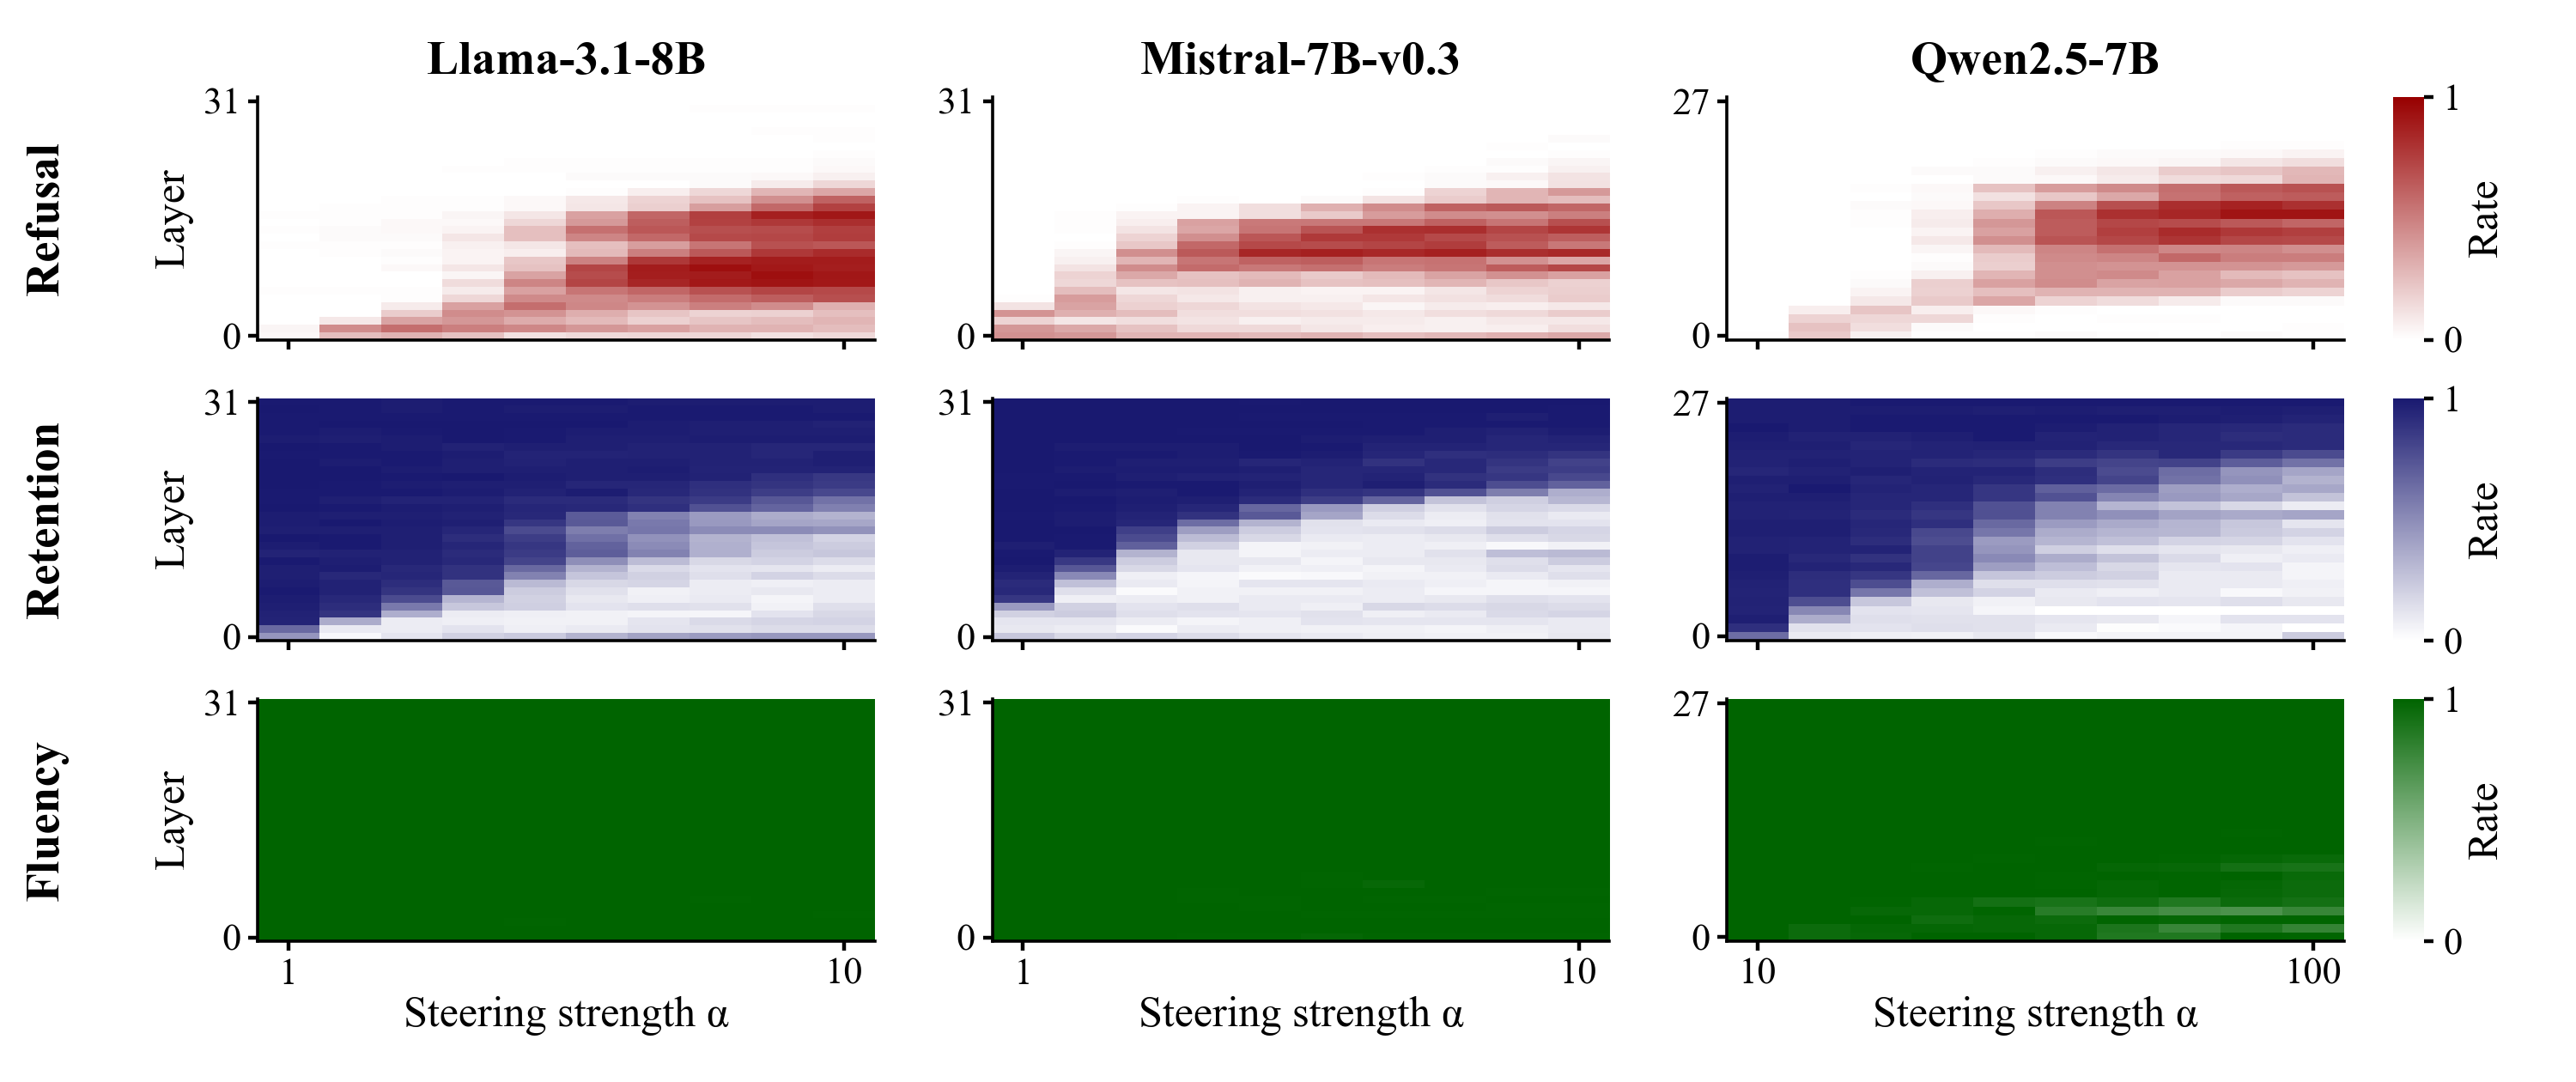

The data file committed next to this chart (first rows):
model, layer, scale, judge_refusal, judge_retention, judge_fluency, n
llama8b, 0, 1.0, 0.03, 0.46, 1.0, 100
llama8b, 0, 2.0, 0.26, 0.03, 1.0, 100
llama8b, 0, 3.0, 0.3, 0.11, 1.0, 100
llama8b, 0, 4.0, 0.24, 0.2, 1.0, 100
llama8b, 0, 5.0, 0.12, 0.23, 1.0, 100
llama8b, 0, 6.0, 0.15, 0.33, 1.0, 100
llama8b, 0, 7.0, 0.16, 0.4, 1.0, 100
llama8b, 0, 8.0, 0.16, 0.43, 1.0, 100
llama8b, 0, 9.0, 0.12, 0.45, 1.0, 100
llama8b, 0, 10.0, 0.15, 0.45, 1.0, 100
llama8b, 1, 1.0, 0.04, 0.65, 1.0, 100
llama8b, 1, 2.0, 0.45, 0.09, 1.0, 100
llama8b, 1, 3.0, 0.57, 0.08, 1.0, 100
llama8b, 1, 4.0, 0.5, 0.12, 1.0, 100
llama8b, 1, 5.0, 0.47, 0.07, 1.0, 100
llama8b, 1, 6.0, 0.41, 0.09, 1.0, 100
llama8b, 1, 7.0, 0.37, 0.12, 1.0, 100
llama8b, 1, 8.0, 0.3, 0.13, 1.0, 100
llama8b, 1, 9.0, 0.3, 0.15, 1.0, 100
llama8b, 1, 10.0, 0.26, 0.15, 1.0, 100
llama8b, 2, 1.0, 0.0, 0.95, 1.0, 100
llama8b, 2, 2.0, 0.09, 0.36, 1.0, 100
llama8b, 2, 3.0, 0.36, 0.08, 1.0, 100
llama8b, 2, 4.0, 0.41, 0.07, 1.0, 100
llama8b, 2, 5.0, 0.33, 0.06, 0.99, 100
llama8b, 2, 6.0, 0.27, 0.06, 1.0, 100
llama8b, 2, 7.0, 0.18, 0.11, 1.0, 100
llama8b, 2, 8.0, 0.23, 0.16, 1.0, 100
llama8b, 2, 9.0, 0.26, 0.18, 1.0, 100
llama8b, 2, 10.0, 0.29, 0.19, 1.0, 100
llama8b, 3, 1.0, 0.0, 0.96, 1.0, 100
llama8b, 3, 2.0, 0.0, 0.88, 1.0, 100
llama8b, 3, 3.0, 0.2, 0.35, 1.0, 100
llama8b, 3, 4.0, 0.45, 0.08, 1.0, 100
llama8b, 3, 5.0, 0.42, 0.07, 1.0, 100
llama8b, 3, 6.0, 0.32, 0.06, 1.0, 100
llama8b, 3, 7.0, 0.23, 0.05, 1.0, 100
llama8b, 3, 8.0, 0.17, 0.04, 1.0, 100
llama8b, 3, 9.0, 0.18, 0.12, 1.0, 100
llama8b, 3, 10.0, 0.25, 0.17, 0.99, 100
llama8b, 4, 1.0, 0.0, 0.97, 1.0, 100
llama8b, 4, 2.0, 0.0, 0.91, 1.0, 100
llama8b, 4, 3.0, 0.08, 0.58, 1.0, 100
llama8b, 4, 4.0, 0.37, 0.24, 1.0, 100
llama8b, 4, 5.0, 0.57, 0.21, 1.0, 100
llama8b, 4, 6.0, 0.47, 0.12, 1.0, 100
llama8b, 4, 7.0, 0.42, 0.14, 1.0, 100
llama8b, 4, 8.0, 0.5, 0.13, 1.0, 100
llama8b, 4, 9.0, 0.45, 0.06, 1.0, 100
llama8b, 4, 10.0, 0.31, 0.14, 1.0, 100
llama8b, 5, 1.0, 0.0, 0.98, 1.0, 100
llama8b, 5, 2.0, 0.0, 0.93, 1.0, 100
llama8b, 5, 3.0, 0.01, 0.78, 1.0, 100
llama8b, 5, 4.0, 0.16, 0.32, 1.0, 100
llama8b, 5, 5.0, 0.46, 0.2, 1.0, 100
llama8b, 5, 6.0, 0.46, 0.1, 1.0, 100
llama8b, 5, 7.0, 0.51, 0.07, 1.0, 100
llama8b, 5, 8.0, 0.58, 0.09, 0.99, 100
llama8b, 5, 9.0, 0.63, 0.05, 1.0, 100
llama8b, 5, 10.0, 0.69, 0.08, 1.0, 100
... 860 more rows
